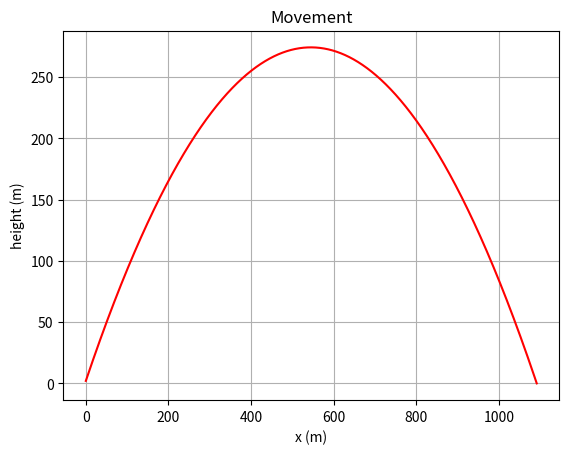

This chart was generated by the following Python code:

# Program som regner ut bevegelen til en legeme som beveger seg med luftmotstand
# Positivt x retning er til høyre og positiv y retning er oppover

# Imports
import matplotlib.pyplot as plt
import math as math
import numpy as np
from numpy.linalg import norm


def two_dim(h_0: float, s_y: float, v0: float, degrees: float, luft: bool, double: bool):

    '''
    A function that plots the movement of an object moving in two dimensions, \r
    it uses matplotlib.pyplot as plt and math as math to do the calculations. 

    The functions plots in degrees, and the speed is following the angle. \r
    h_0 adds a starting height for the movement, luft determains if there \r
    is wind resistance and double if you want to plot with and without \r
    air resistance on a single corrdinate system. 

    Note: for at double works, luft also must be true. 

    Example: two_dim(10, 0, 25, 30, True, False), for a plot with only air \r
    resistance.

    Example: two_dim(10, 0, 25, 30, True, True), for a plot with and without \r
    air resistance.
    '''

    # Values
    g = 1.62    #(m/s^2)
    dt = 0.001  # tidssteg(s)


    h_2 = h_0
    h_0_arr = np.array([0, h_0])

    # lists
    x_l = []
    y_l = []
    x_l_2 = []
    y_l_2 = []
    v_l = []
    a_l = []
    t_l = []

    # Speed
    v_y = math.sin(degrees * math.pi / 180) * v0
    v_x = math.cos(degrees * math.pi / 180) * v0 
    v_0 = np.array([v_x, v_y])
    v = v_0



    # A function that calculates and plots the movement with air resistance

    def luft_f(v, h_0):
       # k, m = map(float, input('Enter the wind resistance variable and weight in kg = ').split()) # luftmotstandkoeffisient +  #(kg)
        k = float(input('What is the air resistance koeffisient: '))
        m = float(input('What is the weight: '))
        # k = 0.0011
        # m = 0.06
        s = 0
        t = 0
        s_0 = 0

        while h_0[1] >= s_0 or h_0[0] <= 0:
            L = -k*norm(v)**2*(v/norm(v))      # resistance som alltid peker motsatt retning av fart
            G = np.array([0,-m*g])
            sumF = G + L             # sum Force
            a = sumF / m          # N2L:
            dh = v*dt               # change in s
            dv = a * dt
            
            t_l.append(t)
            x_l.append(h_0[0])
            y_l.append(h_0[1])
            v_l.append(norm(v))
            a_l.append(norm(a))
            
            h_0 = h_0 + dh
            v = v + dv
            t += dt


            if h_0[1] < s_y and dh[1] <= 0:
                s_0 = s_y
        

        # Plots the function with air resistance

        plt.figure(1)
        plt.plot(x_l, y_l, 'b-')
        plt.xlabel ('x (m)')
        plt.ylabel ('height (m)')
        plt.grid(1)
        plt.title('Movement')

        print(h_0[0])

        # plt.figure(2) #setter inn en fartsgraf
        # plt.plot(t_l, v_l, 'b-')
        # #sette navn på akser
        # plt.xlabel ('time (s)')
        # plt.ylabel ('speed (m/s)')
        # plt.grid()
        # plt.title('Speed')

        # plt.figure(3) #setter inn en akselerasjonsgraf
        # plt.plot(t_l, a_l)
        # #sette navn på akser
        # plt.xlabel ('time (s)')
        # plt.ylabel ('acceleration (m/s^2)')
        # plt.grid()
        # plt.title('Acceleration')

    # A function that calculates and plots without air resistance

    def ligninger():       
        t_0 = 0 
        s_0 = 0

        # A function for the x-values 

        def x(t_2):
            return v_x * t_2

        # A function for the y-values 

        def y(t_2):
            return -((1/2)*g)*t_2**2 + v_y*t_2 + h_2

        # Adds values to a list until the y-value == 0

        while y(t_0)>= s_0:
            x_l_2.append(x(t_0))
            y_l_2.append(y(t_0))

            t_0 += dt

            if y(t_0) < s_y and y(t_0)-y(t_0 - 1) <= 0:
                s_0 = s_y

        print(x(t_0))
        # Plots the movement without air resistance

        plt.figure(1)
        plt.plot(x_l_2, y_l_2, 'r-')
        plt.xlabel ('x (m)')
        plt.ylabel ('height (m)')
        plt.grid(1)
        plt.title('Movement')


    # Simple code for luft and double chooses

    if luft:
        luft_f(v, h_0_arr)

        if double:
            ligninger()

    else:
        ligninger()


    plt.show()


# Testing

def main():
    two_dim(2,0,42,45,False,False)


# Check if main
if __name__ == '__main__':
    # This code won't run if this file is imported.
    main()